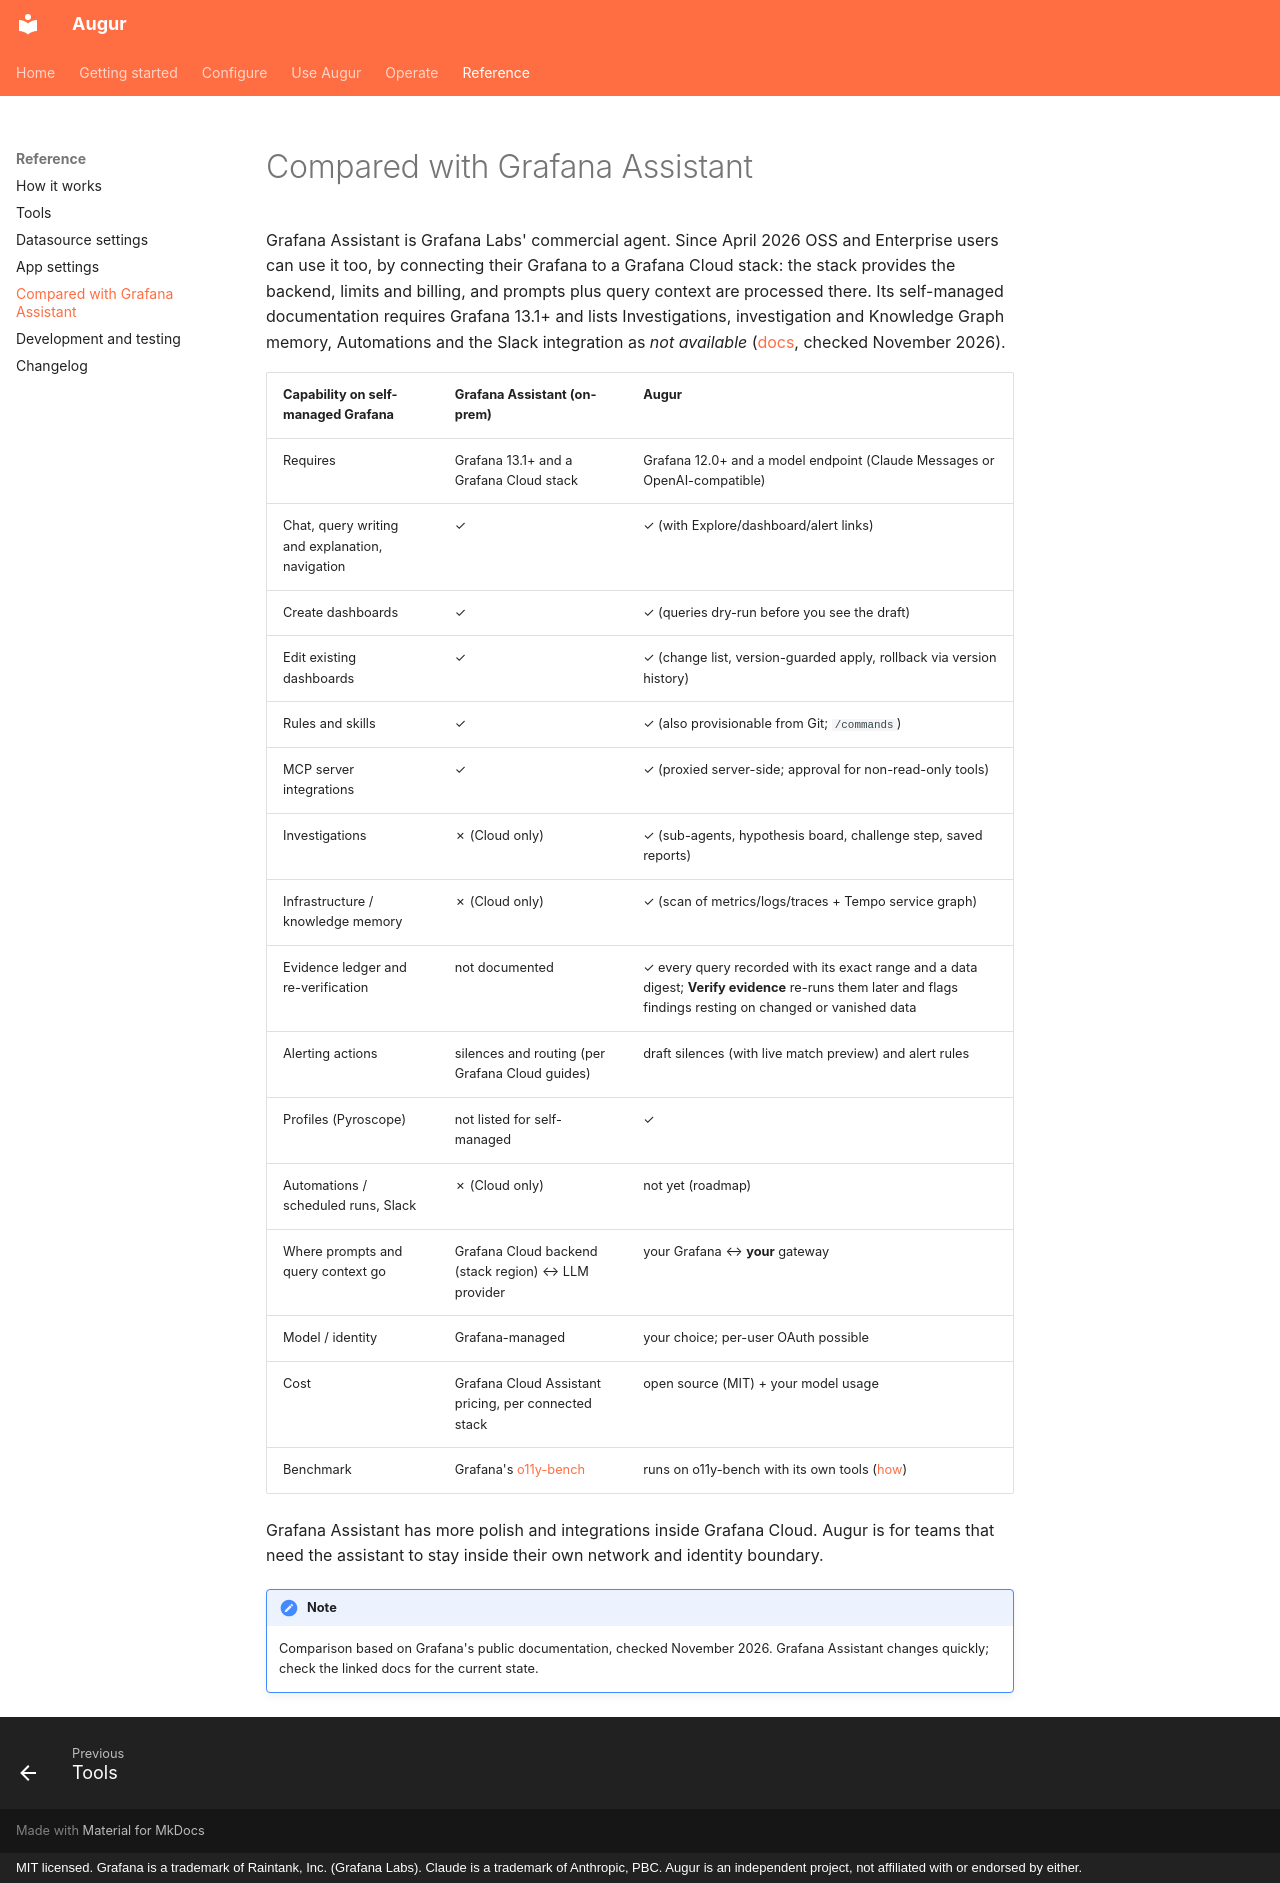

repository: AniAIApps/augur · page: reference/comparison/index.html · generator: mkdocs · copyright: MIT licensed. Grafana is a trademark of Raintank, Inc. (Grafana Labs). Claude is a trademark of Anthropic, PBC. Augur is an independent project, not affiliated with or endorsed by either.

# Compared with Grafana Assistant

Grafana Assistant is Grafana Labs' commercial agent. Since April 2026 OSS and Enterprise users can use it too, by connecting their Grafana to a Grafana Cloud stack: the stack provides the backend, limits and billing, and prompts plus query context are processed there. Its self-managed documentation requires Grafana 13.1+ and lists Investigations, investigation and Knowledge Graph memory, Automations and the Slack integration as *not available* ([docs](https://grafana.com/docs/grafana/latest/ai-tools/grafana-assistant/self-managed/), checked November 2026).

| Capability on self-managed Grafana | Grafana Assistant (on-prem) | Augur |
|---|---|---|
| Requires | Grafana 13.1+ and a Grafana Cloud stack | Grafana 12.0+ and a model endpoint (Claude Messages or OpenAI-compatible) |
| Chat, query writing and explanation, navigation | ✓ | ✓ (with Explore/dashboard/alert links) |
| Create dashboards | ✓ | ✓ (queries dry-run before you see the draft) |
| Edit existing dashboards | ✓ | ✓ (change list, version-guarded apply, rollback via version history) |
| Rules and skills | ✓ | ✓ (also provisionable from Git; `/commands`) |
| MCP server integrations | ✓ | ✓ (proxied server-side; approval for non-read-only tools) |
| Investigations | ✗ (Cloud only) | ✓ (sub-agents, hypothesis board, challenge step, saved reports) |
| Infrastructure / knowledge memory | ✗ (Cloud only) | ✓ (scan of metrics/logs/traces + Tempo service graph) |
| Evidence ledger and re-verification | not documented | ✓ every query recorded with its exact range and a data digest; **Verify evidence** re-runs them later and flags findings resting on changed or vanished data |
| Alerting actions | silences and routing (per Grafana Cloud guides) | draft silences (with live match preview) and alert rules |
| Profiles (Pyroscope) | not listed for self-managed | ✓ |
| Automations / scheduled runs, Slack | ✗ (Cloud only) | not yet (roadmap) |
| Where prompts and query context go | Grafana Cloud backend (stack region) ↔ LLM provider | your Grafana ↔ **your** gateway |
| Model / identity | Grafana-managed | your choice; per-user OAuth possible |
| Cost | Grafana Cloud Assistant pricing, per connected stack | open source (MIT) + your model usage |
| Benchmark | Grafana's [o11y-bench](https://o11ybench.ai/) | runs on o11y-bench with its own tools ([how](development.md#benchmark)) |

Grafana Assistant has more polish and integrations inside Grafana Cloud. Augur is for teams that need the assistant to stay inside their own network and identity boundary.

!!! note
    Comparison based on Grafana's public documentation, checked November 2026. Grafana Assistant changes quickly; check the linked docs for the current state.
